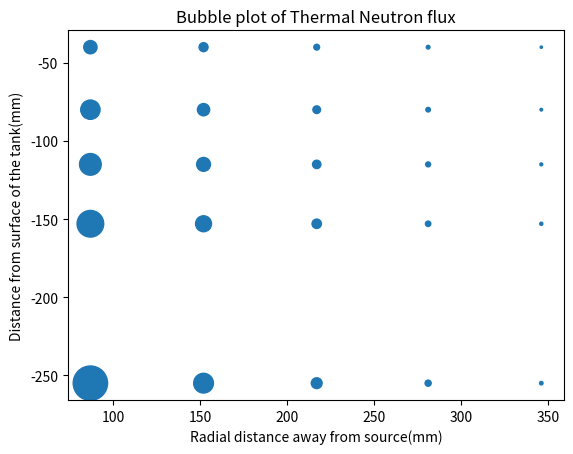

Write Python code to recreate this figure.
#!/home/<user>/anaconda3/bin/python3
import numpy as np
import matplotlib.pyplot as plt

r = [87 ,152, 217, 281, 346]
d = [-40, -80, -115, -153, -255]
r, d = np.meshgrid(r, d)

counts = np.array([[91401,41859,17363,7052,2632],
[193607,77909,30294,10794,3500],
[243079,99569,36304,12632,4273],
[367465,132203,45761,15225,5017],
[612040,201294,60789,19417,6249]])


plt.scatter(r,d, s=(counts*0.001))
plt.xlabel("Radial distance away from source(mm)")
plt.ylabel("Distance from surface of the tank(mm)")
plt.title("Bubble plot of Thermal Neutron flux")
plt.show()
